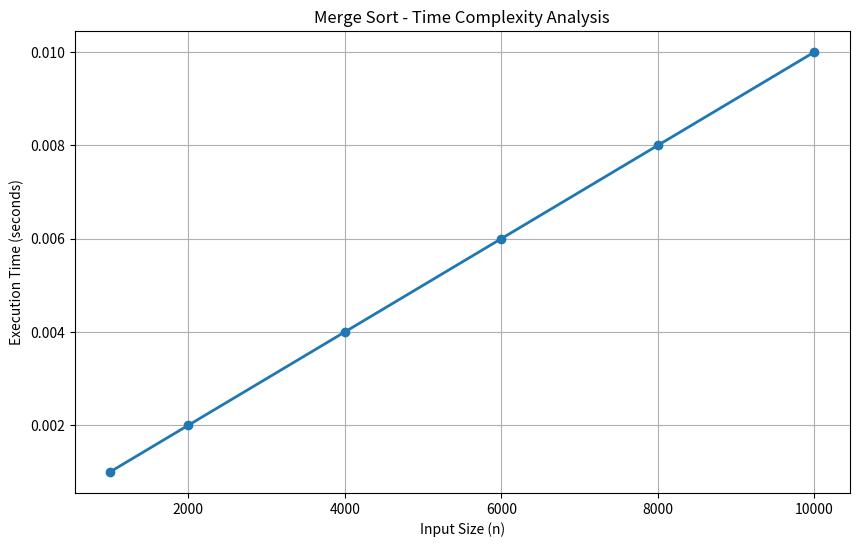

This figure's Python source:
import matplotlib.pyplot as plt

n = [1000, 2000, 4000, 6000, 8000, 10000]

# Replace with actual times from C program
time_taken = [
    0.001,
    0.002,
    0.004,
    0.006,
    0.008,
    0.010
]

plt.figure(figsize=(10, 6))

plt.plot(n, time_taken, marker='o', linewidth=2)

plt.title("Merge Sort - Time Complexity Analysis")
plt.xlabel("Input Size (n)")
plt.ylabel("Execution Time (seconds)")

plt.grid(True)
plt.show()
